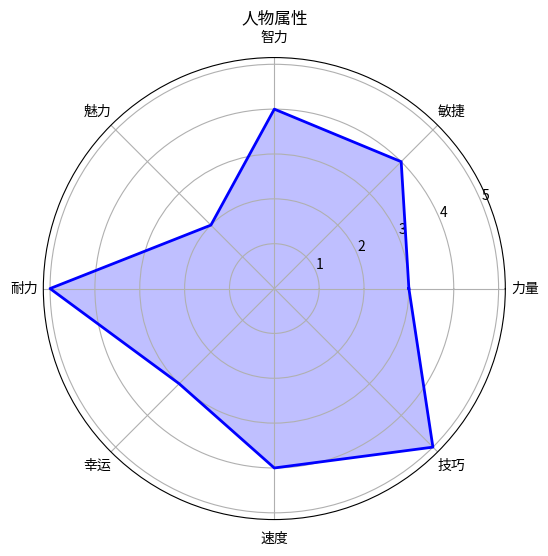

This figure's Python source:
import numpy as np
import matplotlib.pyplot as plt

from math import pi
from matplotlib import colormaps as cmaps # Use cmaps instead of cm

def plot_radar_chart(labels, values, title='人物属性'):
    # 计算每个轴的角度
    angles = [n / float(len(labels)) * 2 * pi for n in range(len(labels))]
    values += values[:1]  # 闭合图形
    angles += angles[:1]

    # 初始化极坐标图
    fig, ax = plt.subplots(figsize=(6, 6), subplot_kw=dict(polar=True))

    # 绘制数据
    ax.fill(angles, values, 'b', alpha=0.25)
    ax.plot(angles, values, 'b', linewidth=2)

    # 设置标签
    ax.set_xticks(angles[:-1])
    ax.set_xticklabels(labels)

    # 添加标题
    plt.title(title)

    # 显示图表
    plt.show()


# 示例数据
labels = ['力量', '敏捷', '智力', '魅力', '耐力', '幸运', '速度', '技巧']
values = [3, 4, 4, 2, 5, 3, 4, 5]

# 调用函数
plot_radar_chart(labels, values)